3-way image classification set "data" from GitHub (Sabbir256/paddy-leaf-disease); label vocabulary: bacterial leaf blight, brown spot, leaf smut.

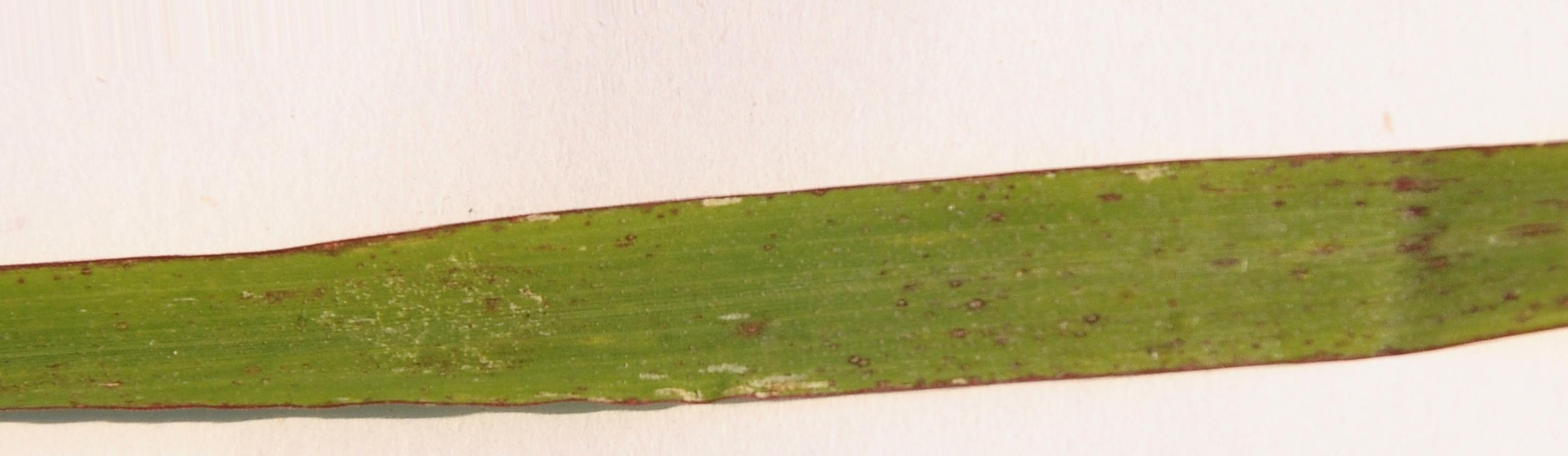
Label: leaf smut

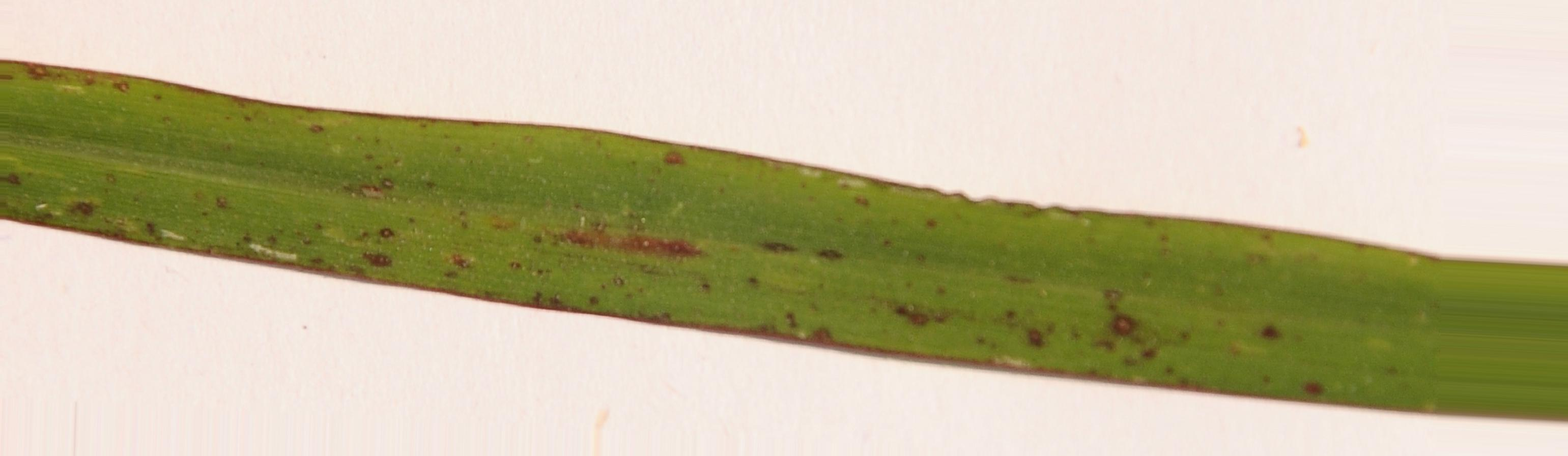
Label: leaf smut

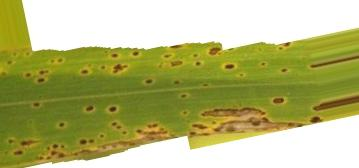
Label: brown spot

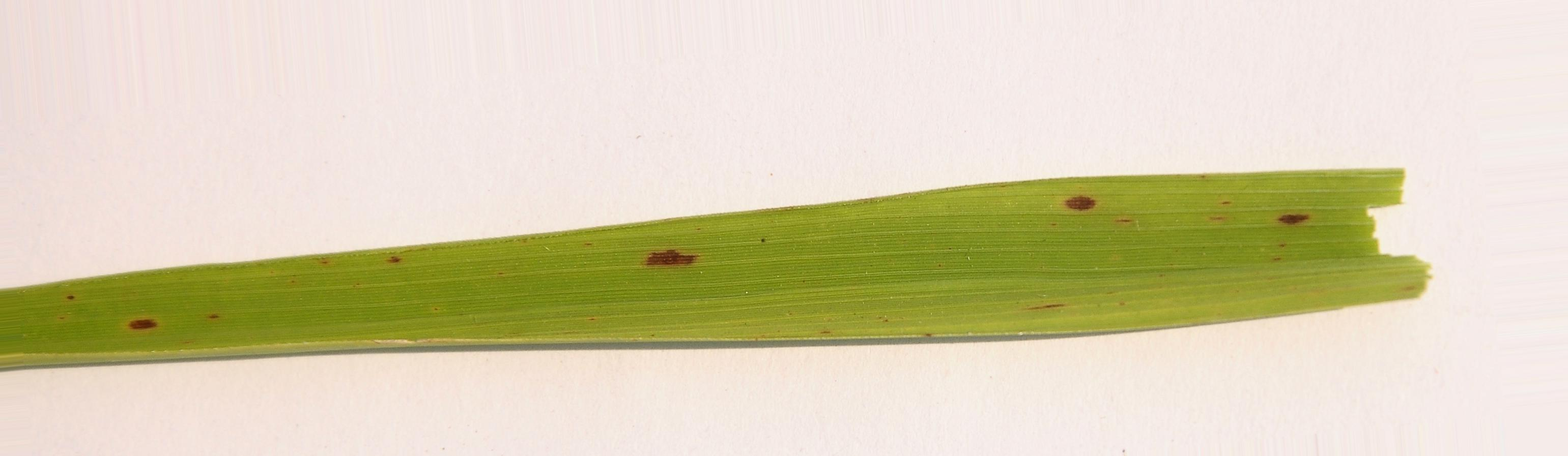
Label: brown spot

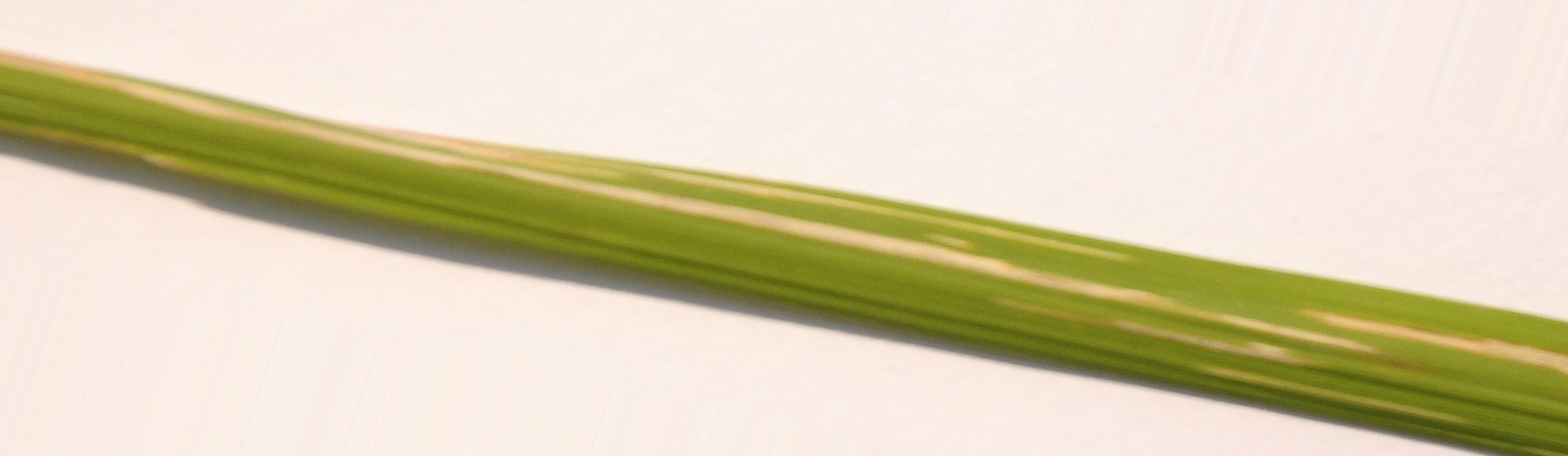
Label: bacterial leaf blight

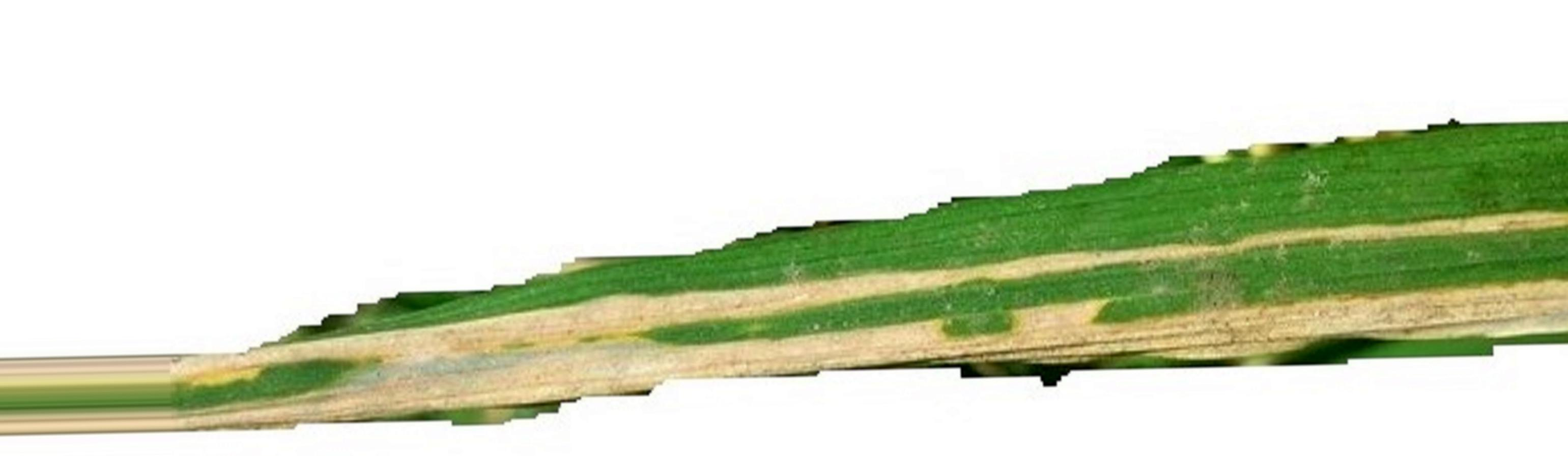
Label: bacterial leaf blight
